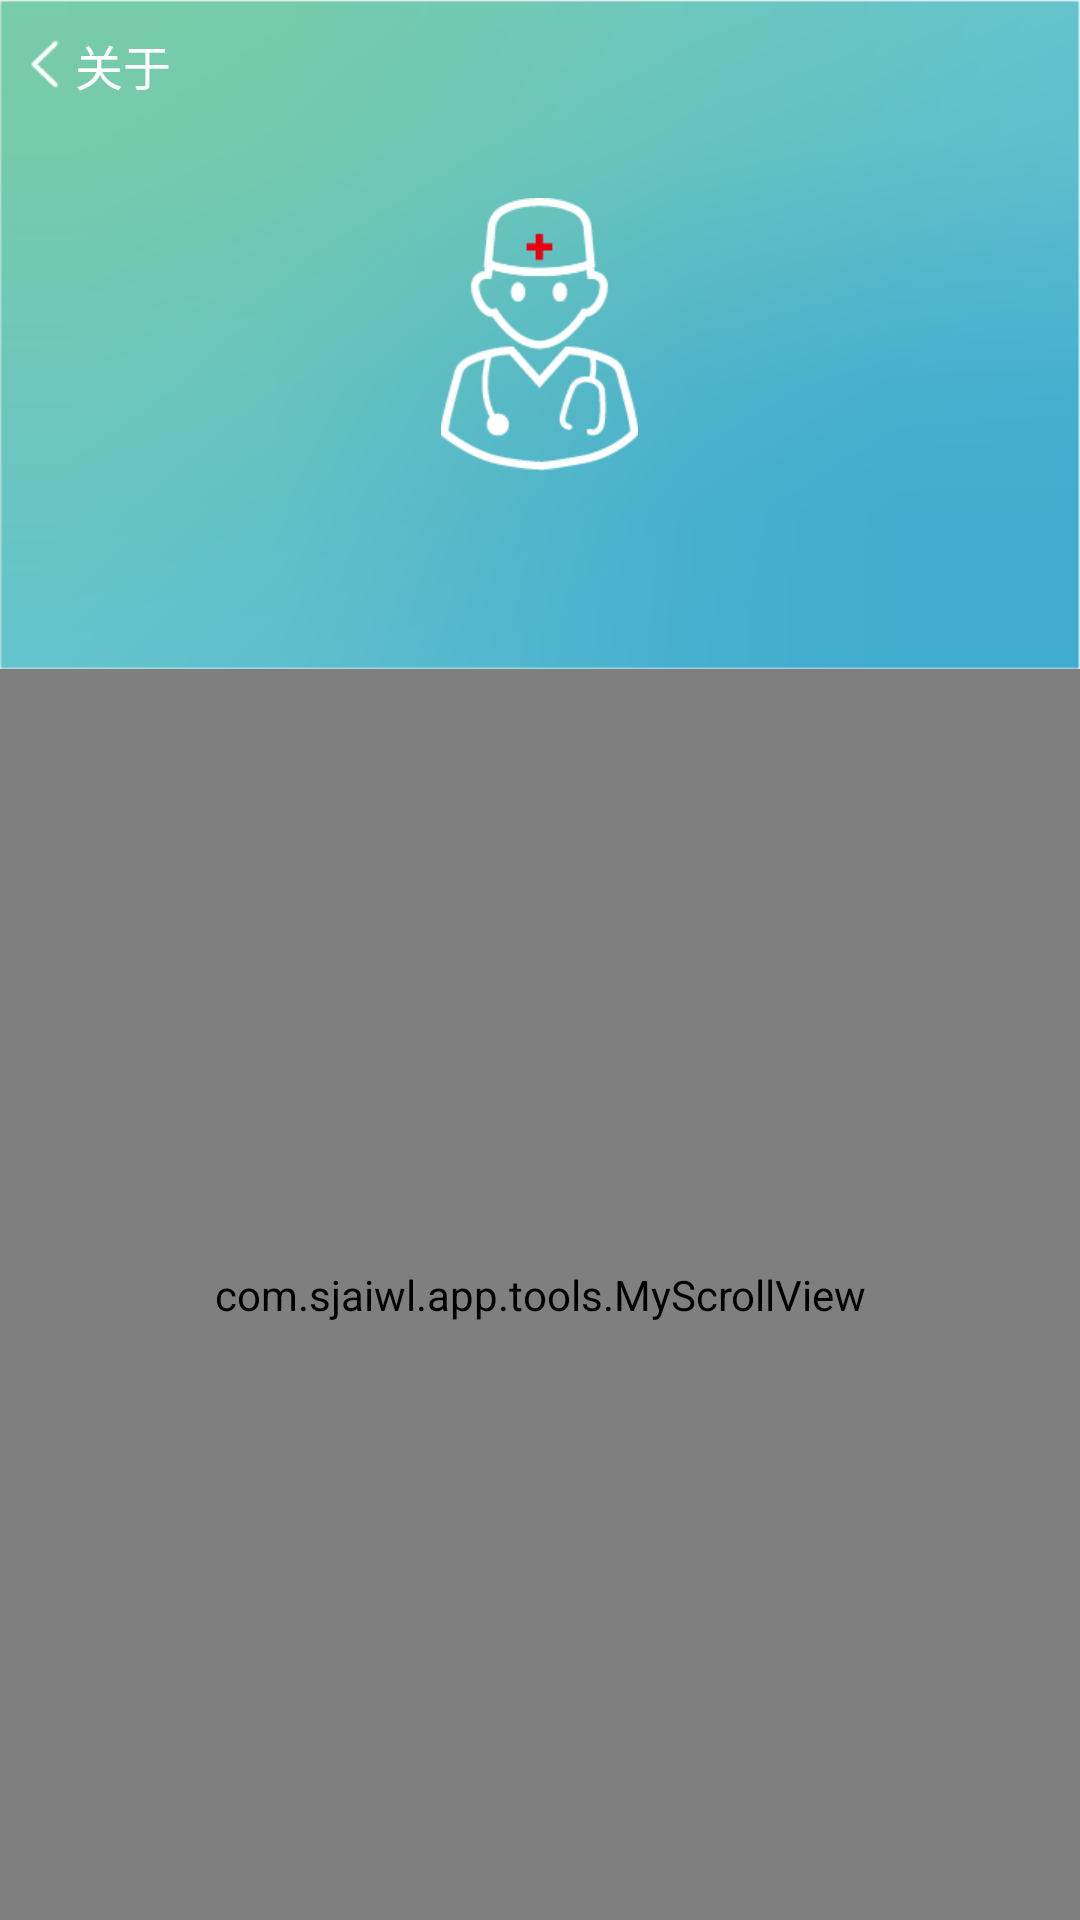

Reconstruct the res/layout file that produces this screen, plus the resources it refers to.
<!-- AndroidManifest.xml: application theme AppTheme -->
<!-- res/layout/aboutpage.xml -->
<?xml version="1.0" encoding="utf-8"?>
<LinearLayout xmlns:android="http://schemas.android.com/apk/res/android"
    android:orientation="vertical"
    android:layout_width="match_parent"
    android:layout_height="match_parent">

    <RelativeLayout
        android:id="@+id/aboutPage_topImage"
        android:layout_width="match_parent"
        android:layout_height="wrap_content"
        android:background="@mipmap/login_page_topimage">

        <TextView
            android:id="@+id/aboutPage_cancelButton"
            android:layout_width="wrap_content"
            android:layout_height="wrap_content"
            android:gravity="center"
            android:drawablePadding="@dimen/mineSetting_cancelButton_dis"
            android:drawableLeft="@mipmap/goback_image"
            android:layout_marginLeft="@dimen/uploadRecord_topBar_patientImage_toRight"
            android:layout_marginTop="@dimen/uploadRecord_topBar_patientImage_toRight"
            android:text="@string/aboutPage_cancelText"
            android:textSize="@dimen/uploadRecord_topBar_backButton_textSize"
            android:textColor="@color/uploadRecord_topTextColor" />

        <ImageView
            android:layout_width="wrap_content"
            android:layout_height="wrap_content"
            android:background="@mipmap/login_logo"
            android:layout_centerInParent="true" />
    </RelativeLayout>

    <com.example.app.tools.MyScrollView
        android:layout_width="match_parent"
        android:layout_height="match_parent">

        <LinearLayout
            android:layout_width="match_parent"
            android:layout_height="match_parent"
            android:orientation="vertical">

            <View
                android:layout_marginTop="@dimen/minePage_userInfo_toLeftDis"
                android:layout_width="fill_parent"
                android:layout_height="@dimen/filePage_tabHost_below_gap"
                android:background="@color/filePage_tabHost_gap_color" />

            <RelativeLayout
                android:id="@+id/aboutPage_updateApp"
                android:layout_width="fill_parent"
                android:layout_height="@dimen/mainPage_top_height"
                android:background="@drawable/minepage_bar_selector">

                <TextView
                    android:layout_width="wrap_content"
                    android:layout_height="wrap_content"
                    android:text="@string/aboutPage_updateText"
                    android:textSize="@dimen/minePage_userInfo_barTextSize"
                    android:layout_centerVertical="true"
                    android:layout_marginLeft="@dimen/minePage_userInfo_toLeftDis" />

                <ImageView
                    android:layout_width="wrap_content"
                    android:layout_height="wrap_content"
                    android:layout_centerVertical="true"
                    android:layout_alignParentRight="true"
                    android:layout_marginRight="@dimen/minePage_userInfo_toLeftDis"
                    android:background="@mipmap/my_jiantou" />
            </RelativeLayout>

            <View
                android:layout_width="fill_parent"
                android:layout_height="@dimen/filePage_tabHost_below_gap"
                android:background="@color/filePage_tabHost_gap_color" />

            <RelativeLayout
                android:id="@+id/aboutPage_APPFunction"
                android:layout_width="fill_parent"
                android:layout_height="@dimen/mainPage_top_height"
                android:background="@drawable/minepage_bar_selector">

                <TextView
                    android:layout_width="wrap_content"
                    android:layout_height="wrap_content"
                    android:text="@string/aboutPage_functionText"
                    android:textSize="@dimen/minePage_userInfo_barTextSize"
                    android:layout_centerVertical="true"
                    android:layout_marginLeft="@dimen/minePage_userInfo_toLeftDis" />

                <ImageView
                    android:layout_width="wrap_content"
                    android:layout_height="wrap_content"
                    android:layout_centerVertical="true"
                    android:layout_alignParentRight="true"
                    android:layout_marginRight="@dimen/minePage_userInfo_toLeftDis"
                    android:background="@mipmap/my_jiantou" />

            </RelativeLayout>

            <View
                android:layout_width="fill_parent"
                android:layout_height="@dimen/filePage_tabHost_below_gap"
                android:background="@color/filePage_tabHost_gap_color" />

            <RelativeLayout
                android:id="@+id/aboutPage_help"
                android:layout_width="fill_parent"
                android:layout_height="@dimen/mainPage_top_height"
                android:background="@drawable/minepage_bar_selector">

                <TextView
                    android:layout_width="wrap_content"
                    android:layout_height="wrap_content"
                    android:text="@string/aboutPage_helpText"
                    android:textSize="@dimen/minePage_userInfo_barTextSize"
                    android:layout_centerVertical="true"
                    android:layout_marginLeft="@dimen/minePage_userInfo_toLeftDis" />

                <ImageView
                    android:layout_width="wrap_content"
                    android:layout_height="wrap_content"
                    android:layout_centerVertical="true"
                    android:layout_alignParentRight="true"
                    android:layout_marginRight="@dimen/minePage_userInfo_toLeftDis"
                    android:background="@mipmap/my_jiantou" />
            </RelativeLayout>

            <View
                android:layout_width="fill_parent"
                android:layout_height="@dimen/filePage_tabHost_below_gap"
                android:background="@color/filePage_tabHost_gap_color" />
        </LinearLayout>
    </com.example.app.tools.MyScrollView>
</LinearLayout>
<!-- resources referenced by this layout -->
<resources>
  <color name="filePage_tabHost_gap_color">#D1D1D1</color>
  <color name="uploadRecord_topTextColor">#FFFFFF</color>
  <dimen name="filePage_tabHost_below_gap">0.8dp</dimen>
  <dimen name="mainPage_top_height">50dp</dimen>
  <dimen name="minePage_userInfo_barTextSize">18sp</dimen>
  <dimen name="minePage_userInfo_toLeftDis">20dp</dimen>
  <dimen name="mineSetting_cancelButton_dis">5dp</dimen>
  <dimen name="uploadRecord_topBar_backButton_textSize">16sp</dimen>
  <dimen name="uploadRecord_topBar_patientImage_toRight">10dp</dimen>
  <!-- drawable minepage_bar_selector (drawable) -->
  <?xml version="1.0" encoding="utf-8"?>
  
  <selector xmlns:android="http://schemas.android.com/apk/res/android">
      <item android:state_pressed="true" android:drawable="@color/mainPage_search_color" />
      <item android:drawable="@color/minePage_userInfo_background"></item>
  </selector>
  <!-- mipmap goback_image: png bitmap (mipmap-xhdpi, 15257 bytes) -->
  <!-- mipmap login_logo: png bitmap (mipmap-xhdpi, 4543 bytes) -->
  <!-- mipmap login_page_topimage: png bitmap (mipmap-xhdpi, 31546 bytes) -->
  <!-- mipmap my_jiantou: png bitmap (mipmap-xhdpi, 416 bytes) -->
  <string name="aboutPage_cancelText">关于</string>
  <string name="aboutPage_functionText">功能介绍</string>
  <string name="aboutPage_helpText">帮助与反馈</string>
  <string name="aboutPage_updateText">版本更新</string>
  <style name="AppTheme" parent="Theme.AppCompat.Light.DarkActionBar">
          
      </style>
  <color name="mainPage_search_color">#E2E2E2</color>
  <color name="minePage_userInfo_background">#FFFFFF</color>
</resources>
